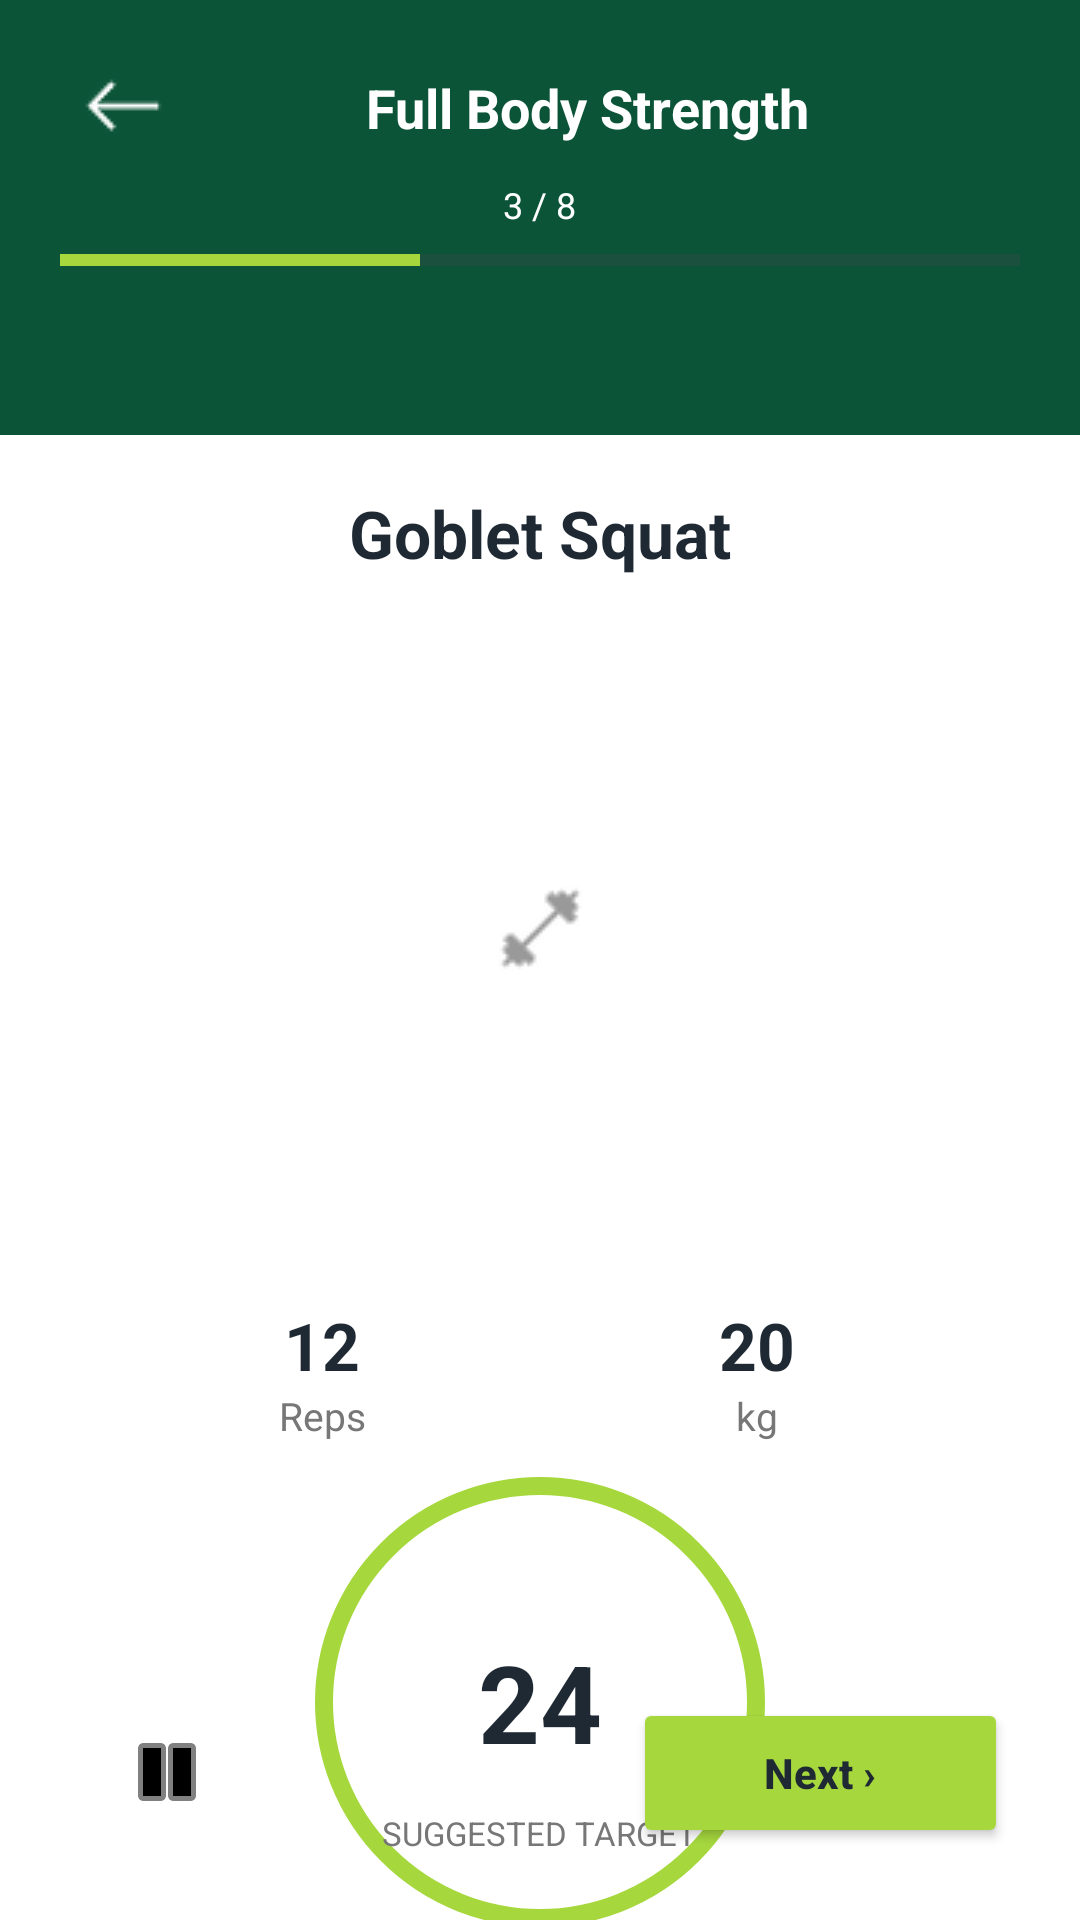

Here is an Android app screen rendered from its layout file. Give the layout XML and the strings, colors and styles it references.
<!-- AndroidManifest.xml: application theme Theme.HomeFitness -->
<!-- res/layout/activity_start_workout.xml -->
<?xml version="1.0" encoding="utf-8"?>
<androidx.constraintlayout.widget.ConstraintLayout
    xmlns:android="http://schemas.android.com/apk/res/android"
    xmlns:app="http://schemas.android.com/apk/res-auto"
    xmlns:tools="http://schemas.android.com/tools"

    android:layout_width="match_parent"
    android:layout_height="match_parent"
    android:background="#FFFFFF"
    tools:context=".StartWorkoutActivity">


    

    <LinearLayout
        android:id="@+id/workoutHeader"
        android:layout_width="0dp"
        android:layout_height="145dp"
        android:background="#0B5438"
        android:orientation="vertical"
        android:paddingStart="20dp"
        android:paddingTop="16dp"
        android:paddingEnd="20dp"

        app:layout_constraintEnd_toEndOf="parent"
        app:layout_constraintStart_toStartOf="parent"
        app:layout_constraintTop_toTopOf="parent">


        

        <LinearLayout
            android:layout_width="match_parent"
            android:layout_height="40dp"
            android:gravity="center_vertical"
            android:orientation="horizontal">

            <ImageButton
                android:id="@+id/backButton"
                android:layout_width="40dp"
                android:layout_height="40dp"
                android:background="?attr/selectableItemBackgroundBorderless"
                android:contentDescription="@string/back"
                android:padding="8dp"
                android:src="@drawable/ic_back"
                app:tint="@android:color/white" />

            <TextView
                android:id="@+id/workoutTitle"
                android:layout_width="wrap_content"
                android:layout_height="wrap_content"
                android:layout_marginStart="62dp"
                android:layout_weight="1"
                android:text="Full Body Strength"
                android:textColor="@android:color/white"
                android:textSize="18sp"
                android:textStyle="bold" />

        </LinearLayout>


        

        <TextView
            android:id="@+id/exerciseProgressText"
            android:layout_width="wrap_content"
            android:layout_height="wrap_content"
            android:layout_gravity="center_horizontal"
            android:layout_marginTop="4dp"
            android:text="3 / 8"
            android:textColor="@android:color/white"
            android:textSize="12sp" />


        

        <ProgressBar
            android:id="@+id/workoutProgressBar"
            style="?android:attr/progressBarStyleHorizontal"
            android:layout_width="match_parent"
            android:layout_height="5dp"
            android:layout_marginTop="8dp"
            android:max="8"
            android:progress="3"
            android:progressTint="#A6D83E"
            android:backgroundTint="#48705D" />

    </LinearLayout>


    

    <TextView
        android:id="@+id/currentExerciseName"
        android:layout_width="wrap_content"
        android:layout_height="wrap_content"
        android:layout_marginTop="18dp"
        android:text="Goblet Squat"
        android:textColor="#1F2933"
        android:textSize="22sp"
        android:textStyle="bold"

        app:layout_constraintEnd_toEndOf="parent"
        app:layout_constraintStart_toStartOf="parent"
        app:layout_constraintTop_toBottomOf="@id/workoutHeader" />


    

    <ImageView
        android:id="@+id/currentExerciseImage"
        android:layout_width="0dp"
        android:layout_height="210dp"
        android:layout_marginStart="24dp"
        android:layout_marginTop="12dp"
        android:layout_marginEnd="24dp"
        android:contentDescription="@string/current_exercise"
        android:scaleType="centerInside"
        android:src="@drawable/ic_workout"

        app:layout_constraintEnd_toEndOf="parent"
        app:layout_constraintStart_toStartOf="parent"
        app:layout_constraintTop_toBottomOf="@id/currentExerciseName" />


    

    <LinearLayout
        android:id="@+id/exerciseInformation"
        android:layout_width="match_parent"
        android:layout_height="70dp"
        android:layout_marginStart="35dp"
        android:layout_marginTop="8dp"
        android:layout_marginEnd="35dp"
        android:gravity="center"
        android:orientation="horizontal"

        app:layout_constraintTop_toBottomOf="@id/currentExerciseImage">


        

        <LinearLayout
            android:layout_width="0dp"
            android:layout_height="wrap_content"
            android:layout_weight="1"
            android:gravity="center"
            android:orientation="vertical">

            <TextView
                android:id="@+id/repsText"
                android:layout_width="wrap_content"
                android:layout_height="wrap_content"
                android:text="12"
                android:textColor="#1F2933"
                android:textSize="22sp"
                android:textStyle="bold" />

            <TextView
                android:layout_width="wrap_content"
                android:layout_height="wrap_content"
                android:text="@string/reps"
                android:textColor="#777777"
                android:textSize="13sp" />

        </LinearLayout>


        

        <LinearLayout
            android:layout_width="0dp"
            android:layout_height="wrap_content"
            android:layout_weight="1"
            android:gravity="center"
            android:orientation="vertical">

            <TextView
                android:id="@+id/weightText"
                android:layout_width="wrap_content"
                android:layout_height="wrap_content"
                android:text="20"
                android:textColor="#1F2933"
                android:textSize="22sp"
                android:textStyle="bold" />

            <TextView
                android:layout_width="wrap_content"
                android:layout_height="wrap_content"
                android:text="kg"
                android:textColor="#777777"
                android:textSize="13sp" />

        </LinearLayout>

    </LinearLayout>


    

    <TextView
        android:id="@+id/timerText"
        android:layout_width="150dp"
        android:layout_height="150dp"
        android:background="@drawable/timer_circle"
        android:gravity="center"
        android:text="24"
        android:textColor="#1F2933"
        android:textSize="36sp"
        android:textStyle="bold"

        app:layout_constraintEnd_toEndOf="parent"
        app:layout_constraintStart_toStartOf="parent"
        app:layout_constraintTop_toBottomOf="@id/exerciseInformation" />


    

    <TextView
        android:id="@+id/timerLabel"
        android:layout_width="wrap_content"
        android:layout_height="wrap_content"
        android:text="SUGGESTED TARGET"
        android:textColor="#777777"
        android:textSize="11sp"
        app:layout_constraintBottom_toBottomOf="@id/timerText"
        app:layout_constraintEnd_toEndOf="@id/timerText"
        app:layout_constraintStart_toStartOf="@id/timerText"
        android:layout_marginBottom="24dp"/>


    

    <ImageButton
        android:id="@+id/pauseButton"
        android:layout_width="55dp"
        android:layout_height="55dp"
        android:layout_marginStart="28dp"
        android:layout_marginBottom="22dp"
        android:background="?attr/selectableItemBackgroundBorderless"
        android:contentDescription="@string/pause_workout"
        android:src="@android:drawable/ic_media_pause"
        app:tint="@android:color/black"

        app:layout_constraintBottom_toBottomOf="parent"
        app:layout_constraintStart_toStartOf="parent" />


    

    <Button
        android:id="@+id/nextButton"
        android:layout_width="125dp"
        android:layout_height="50dp"
        android:layout_marginEnd="24dp"
        android:layout_marginBottom="24dp"
        android:backgroundTint="#A6D83E"
        android:text="@string/next"
        android:textAllCaps="false"
        android:textColor="#1F2933"
        android:textSize="14sp"
        android:textStyle="bold"

        app:layout_constraintBottom_toBottomOf="parent"
        app:layout_constraintEnd_toEndOf="parent" />

</androidx.constraintlayout.widget.ConstraintLayout>
<!-- resources referenced by this layout -->
<resources>
  <!-- drawable ic_back: png bitmap (drawable, 385 bytes) -->
  <!-- drawable ic_workout: png bitmap (drawable, 1249 bytes) -->
  <!-- drawable timer_circle (drawable) -->
  <?xml version="1.0" encoding="utf-8"?>
  <layer-list xmlns:android="http://schemas.android.com/apk/res/android">
  
      <item>
  
          <shape android:shape="oval">
  
              <solid android:color="#FFFFFF" />
  
              <stroke
                  android:width="6dp"
                  android:color="#A6D83E" />
  
          </shape>
  
      </item>
  
  </layer-list>
  <string name="back">Back</string>
  <string name="current_exercise">Current exercise</string>
  <string name="next">Next  ›</string>
  <string name="pause_workout">Pause workout</string>
  <string name="reps">Reps</string>
  <style name="Theme.HomeFitness" parent="Base.Theme.HomeFitness" />
  <style name="Base.Theme.HomeFitness" parent="Theme.Material3.DayNight.NoActionBar">
          
          
      </style>
</resources>
